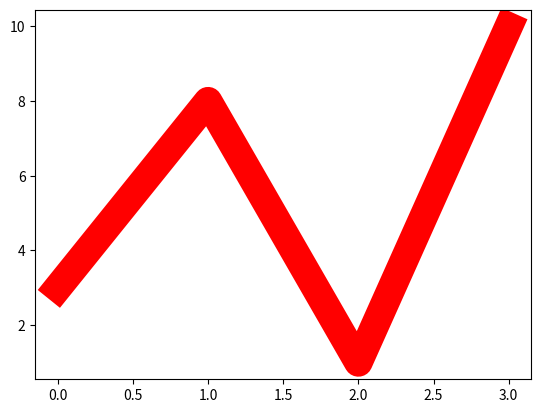

Write the Python code that produced this figure.
import matplotlib.pyplot as plt
import numpy as np

ypoints = np.array([3, 8, 1, 10])

plt.plot(ypoints, linewidth = '20.5', color='r')
plt.show()
